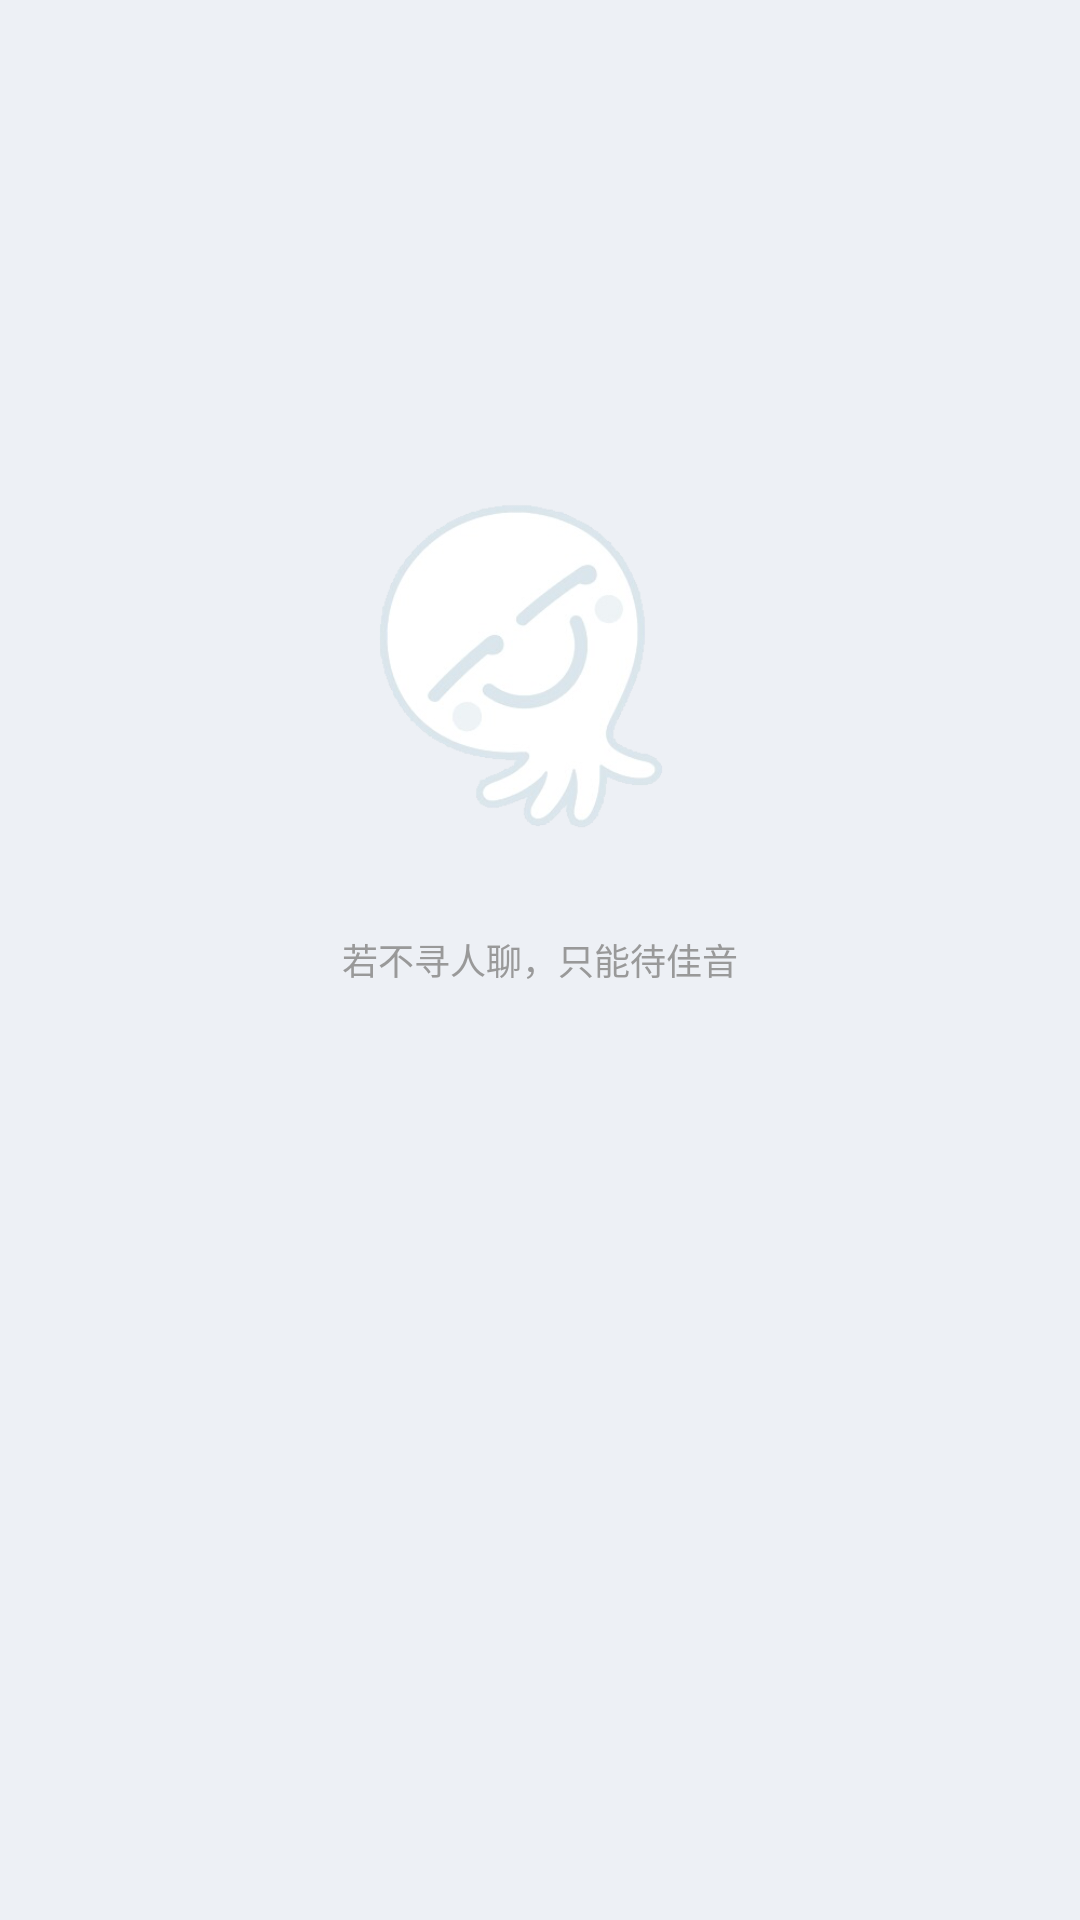

Layout XML and referenced resources for this Android screen:
<!-- AndroidManifest.xml: application theme AppTheme -->
<!-- res/layout/f4_2_privateletter.xml -->
<?xml version="1.0" encoding="utf-8"?>
<RelativeLayout xmlns:android="http://schemas.android.com/apk/res/android"
    android:layout_width="match_parent"
    android:background="#EDF0F5"
    android:layout_height="match_parent"
    android:orientation="vertical">

    <ImageView
        android:layout_width="180dp"
        android:layout_height="180dp"
        android:layout_centerHorizontal="true"
        android:layout_above="@+id/tv_f4_1msg"
        android:layout_gravity="center"
        android:src="@mipmap/p_wuzei" />

    <TextView
        android:id="@+id/tv_f4_1msg"
        android:layout_width="match_parent"
        android:layout_height="wrap_content"
        android:gravity="center"
        android:text="若不寻人聊，只能待佳音"
        android:layout_centerInParent="true"
        android:textColor="#999"
        android:textSize="12sp" />

</RelativeLayout>
<!-- resources referenced by this layout -->
<resources>
  <!-- mipmap p_wuzei: png bitmap (mipmap-xhdpi, 40530 bytes) -->
  <style name="AppTheme" parent="Theme.AppCompat.DayNight.NoActionBar">
          
          <item name="colorPrimary">@color/colorPrimary</item>
          <item name="colorPrimaryDark">@color/colorPrimaryDark</item>
          <item name="colorAccent">@color/colorAccent</item>
      </style>
  <color name="colorPrimary">#3F51B5</color>
  <color name="colorPrimaryDark">#303F9F</color>
  <color name="colorAccent">#FF4081</color>
</resources>
